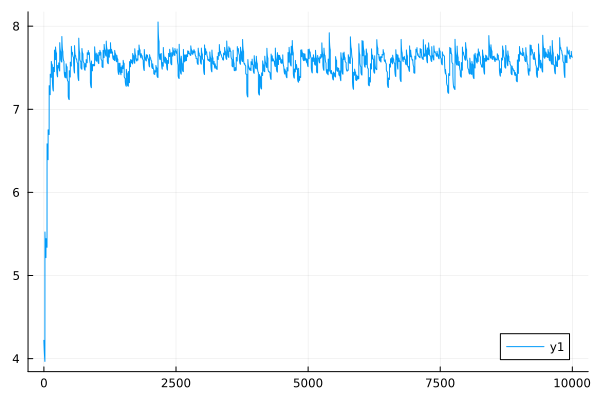

Source data for this figure (header and first rows):
0	4.2203749019395165
1	4.2
2	4.181
3	4.163
4	4.146
5	4.129
6	4.113
7	4.098
8	4.084
9	4.07
10	4.057
11	4.045
12	4.033
13	4.022
14	4.012
15	4.002
16	3.992
17	3.983
18	3.974
19	3.966
20	5.524
21	5.494
22	5.466
23	5.441
24	5.417
25	5.395
26	5.374
27	5.355
28	5.338
29	5.321
30	5.306
31	5.293
32	5.28
33	5.268
34	5.257
35	5.247
36	5.238
37	5.23
38	5.222
39	5.215
40	5.444
41	5.432
42	5.422
43	5.412
44	5.403
45	5.395
46	5.388
47	5.382
48	5.376
49	5.371
50	5.366
51	5.362
52	5.358
53	5.354
54	5.351
55	5.348
56	5.346
57	5.343
58	5.341
59	5.339
60	6.584
... 9,940 more rows
